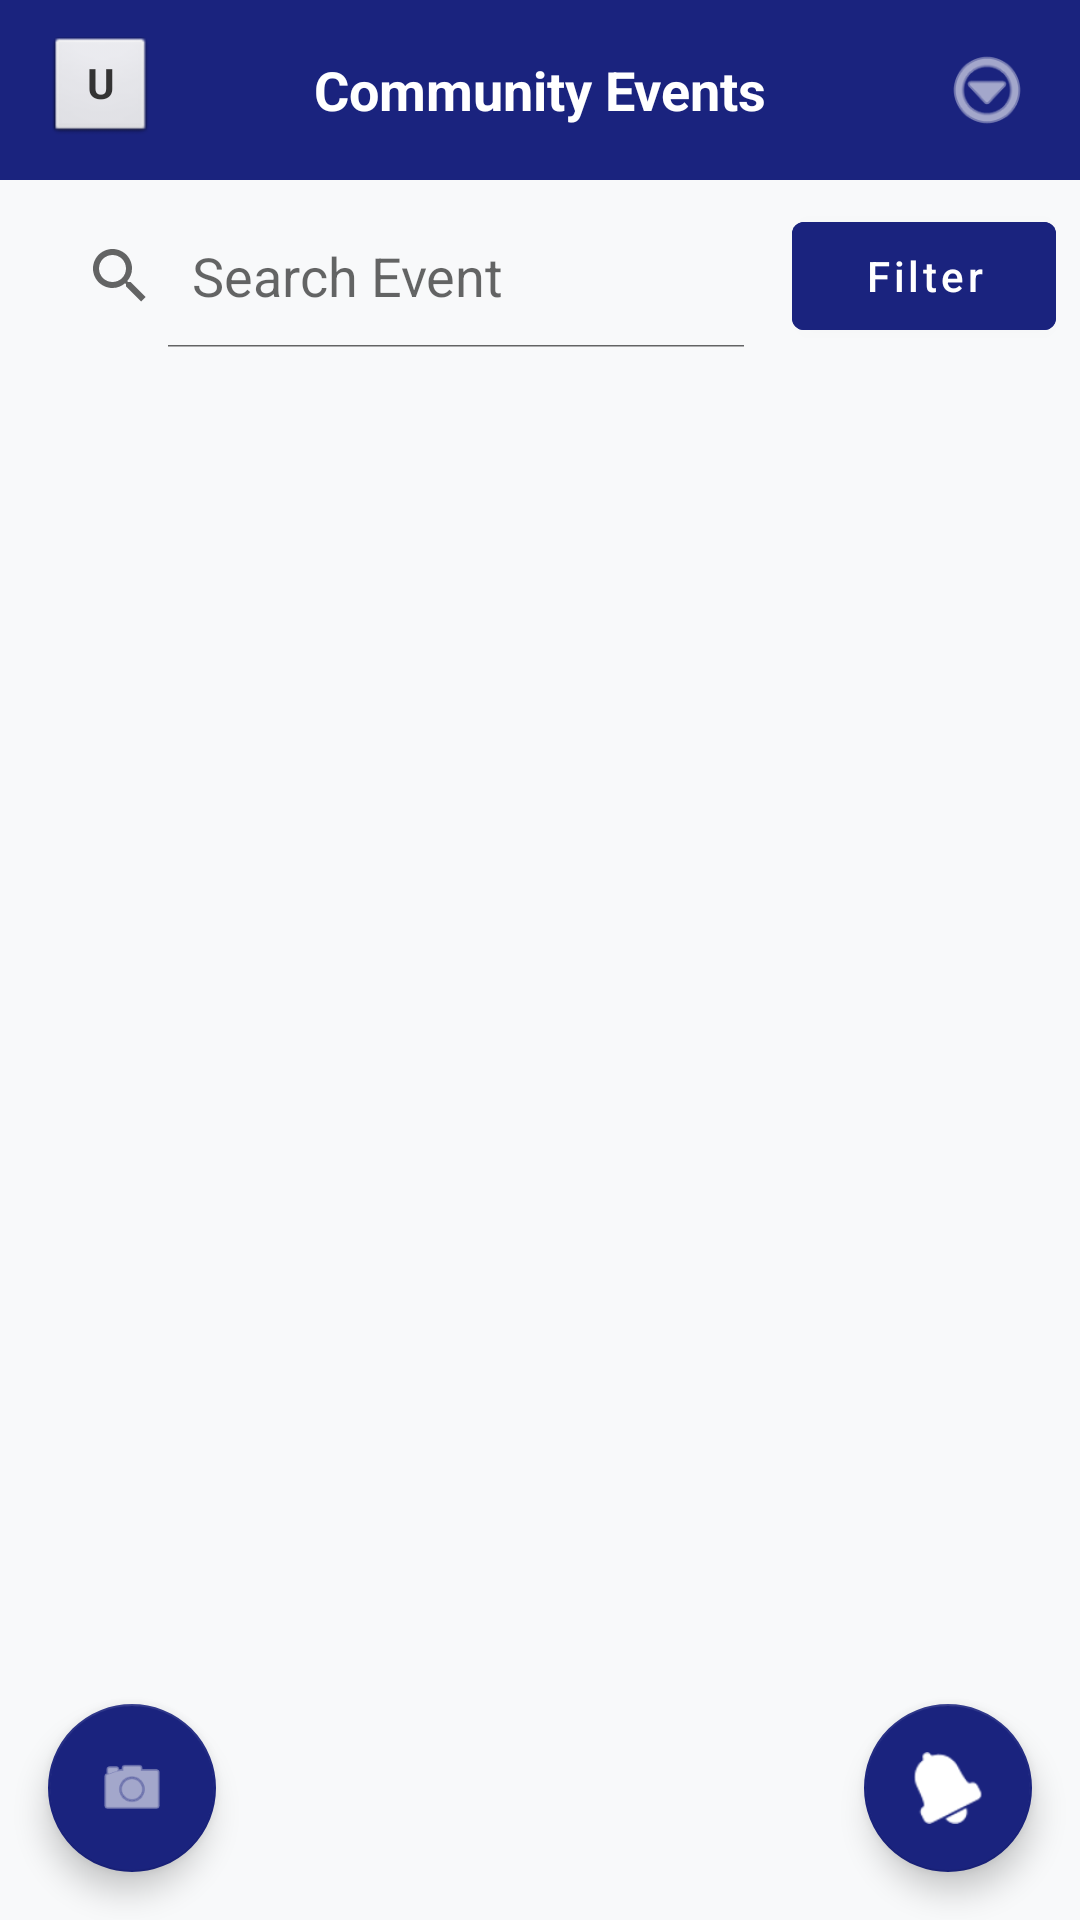

This screen was rendered from an Android layout file. Write that file and the resources it references.
<!-- AndroidManifest.xml: activity theme Theme.MaterialComponents.DayNight.NoActionBar -->
<!-- res/layout/activity_event_list.xml -->
<?xml version="1.0" encoding="utf-8"?>
<androidx.constraintlayout.widget.ConstraintLayout
    xmlns:android="http://schemas.android.com/apk/res/android"
    xmlns:app="http://schemas.android.com/apk/res-auto"
    android:layout_width="match_parent"
    android:layout_height="match_parent"
    android:background="#F8F9FA"
    android:fitsSystemWindows="true">

    <RelativeLayout
        android:id="@+id/headerBar"
        android:layout_width="match_parent"
        android:layout_height="60dp"
        android:background="#1A237E"
        app:layout_constraintTop_toTopOf="parent">

        <TextView
            android:id="@+id/tvUserIcon"
            android:layout_width="35dp"
            android:layout_height="35dp"
            android:layout_centerVertical="true"
            android:layout_marginStart="16dp"
            android:background="@android:drawable/btn_default_small"
            android:gravity="center"
            android:text="U"
            android:textColor="#333333"
            android:textStyle="bold" />

        <TextView
            android:layout_width="wrap_content"
            android:layout_height="wrap_content"
            android:layout_centerInParent="true"
            android:text="Community Events"
            android:textColor="#FFFFFF"
            android:textSize="18sp"
            android:textStyle="bold" />

        <ImageView
            android:id="@+id/ivMainOptions"
            android:layout_width="30dp"
            android:layout_height="30dp"
            android:layout_alignParentEnd="true"
            android:layout_centerVertical="true"
            android:layout_marginEnd="16dp"
            android:src="@android:drawable/ic_menu_more"
            app:tint="#FFFFFF" />
    </RelativeLayout>

    <LinearLayout
        android:id="@+id/searchRow"
        android:layout_width="match_parent"
        android:layout_height="wrap_content"
        android:orientation="horizontal"
        android:padding="8dp"
        app:layout_constraintTop_toBottomOf="@id/headerBar">

        <SearchView
            android:id="@+id/searchEvents"
            android:layout_width="0dp"
            android:layout_height="wrap_content"
            android:layout_weight="1"
            android:background="@drawable/search_background"
            android:queryHint="Search Event"
            android:iconifiedByDefault="false" />

        <Button
            android:id="@+id/btnFilter"
            android:layout_width="wrap_content"
            android:layout_height="wrap_content"
            android:text="Filter"
            android:textAllCaps="false"
            android:layout_marginStart="8dp"
            android:backgroundTint="#1A237E"
            android:textColor="#FFFFFF"/>
    </LinearLayout>

    <androidx.recyclerview.widget.RecyclerView
        android:id="@+id/eventRecyclerView"
        android:layout_width="match_parent"
        android:layout_height="0dp"
        android:clipToPadding="false"
        android:paddingBottom="80dp"
        app:layout_constraintTop_toBottomOf="@id/searchRow"
        app:layout_constraintBottom_toBottomOf="parent" />

    <com.google.android.material.floatingactionbutton.FloatingActionButton
        android:id="@+id/fabCamera"
        android:layout_width="wrap_content"
        android:layout_height="wrap_content"
        android:layout_margin="16dp"
        android:src="@android:drawable/ic_menu_camera"
        app:layout_constraintBottom_toBottomOf="parent"
        app:layout_constraintStart_toStartOf="parent"
        app:backgroundTint="#1A237E"
        app:tint="#FFFFFF"/>

    <com.google.android.material.floatingactionbutton.FloatingActionButton
        android:id="@+id/fabNotifications"
        android:layout_width="wrap_content"
        android:layout_height="wrap_content"
        android:layout_margin="16dp"
        app:srcCompat="@android:drawable/ic_popup_reminder"
        app:layout_constraintBottom_toBottomOf="parent"
        app:layout_constraintEnd_toEndOf="parent"
        app:backgroundTint="#1A237E"
        app:tint="#FFFFFF"
        app:fabSize="normal"
        app:elevation="6dp"/>

</androidx.constraintlayout.widget.ConstraintLayout>
<!-- resources referenced by this layout -->
<resources>

</resources>
